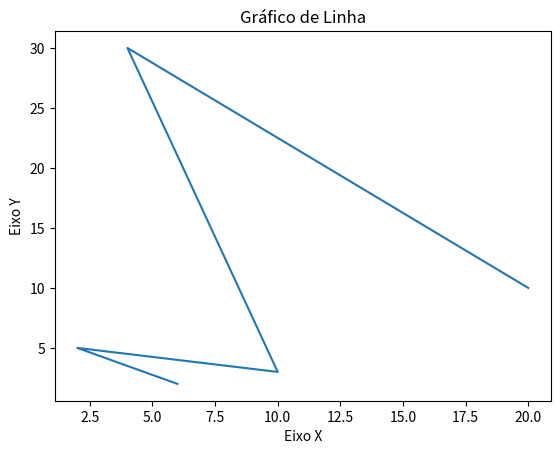

Here is the Python script that generated this plot:
import matplotlib.pyplot as plt

x  = [6, 2, 10, 4, 20]
y = [2, 5, 3, 30, 10]

plt.plot(x, y)
plt.xlabel('Eixo X')
plt.ylabel('Eixo Y')
plt.title('Gráfico de Linha')
plt.show()